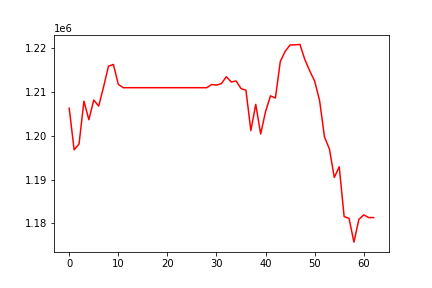

The table this chart was drawn from, first rows:
, 0
0, 1206333
1, 1196820
2, 1198164
3, 1207940
4, 1203702
5, 1208203
6, 1206815
7, 1211205
8, 1215940
9, 1216323
10, 1211782
11, 1211014
12, 1211014
13, 1211014
14, 1211014
15, 1211014
16, 1211014
17, 1211014
18, 1211014
19, 1211014
20, 1211014
21, 1211014
22, 1211014
23, 1211014
24, 1211014
25, 1211014
26, 1211014
27, 1211014
28, 1211014
29, 1211743
30, 1211609
31, 1211951
32, 1213523
33, 1212322
34, 1212547
35, 1210817
36, 1210443
37, 1201221
38, 1207206
39, 1200428
40, 1205581
41, 1209156
42, 1208658
43, 1217016
44, 1219343
45, 1220777
46, 1220813
47, 1220898
48, 1217436
49, 1214843
50, 1212504
51, 1208083
52, 1199758
53, 1197028
54, 1190506
55, 1192957
56, 1181572
57, 1181158
58, 1175740
59, 1180939
... 3 more rows
